pico-8 play session: hold ← + tap ❎

[t = 1 s] hold ← ~1s, tap ❎ ~2×
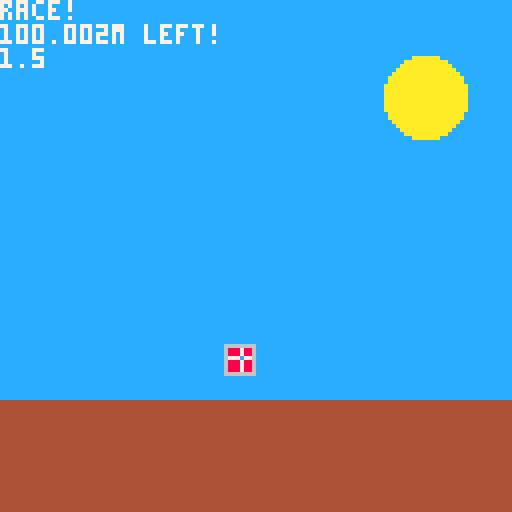
[t = 2 s] hold ← ~2s, tap ❎ ~4×
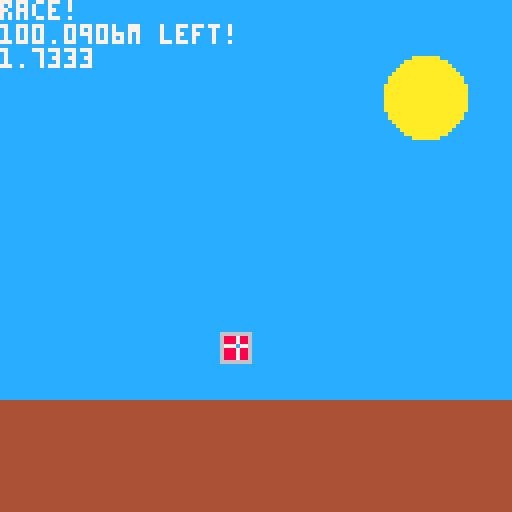
[t = 4 s] hold ← ~4s, tap ❎ ~7×
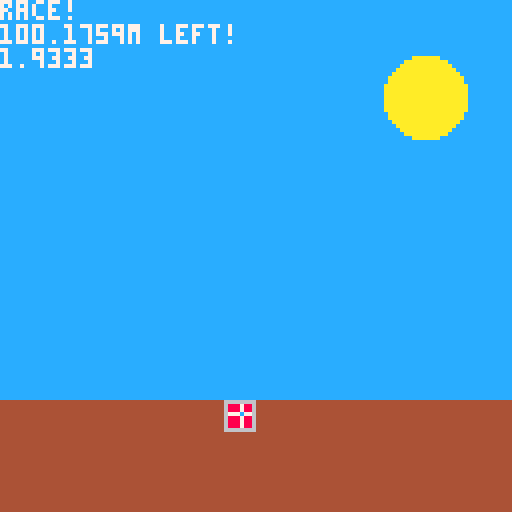
[t = 6 s] hold ← ~6s, tap ❎ ~10×
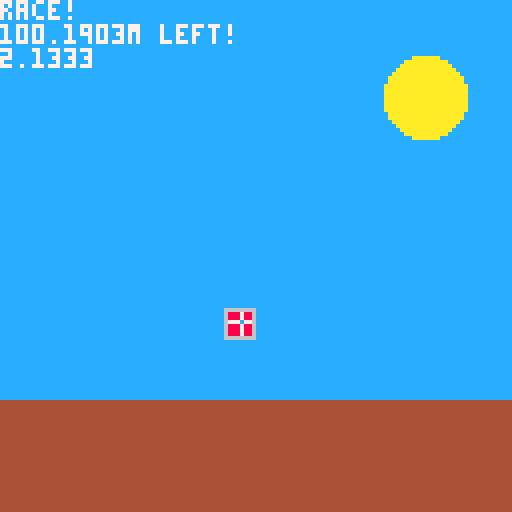

pico-8 cartridge
version 16
__lua__
--a bad game
--by marcus zaeyen

function _init()
	cam.following=player
end

function _update60()
	cam:update()
	player:update()
	
	textchanger:update()
	
	if not gameover and player.x>=raceend then
		gameover=true
		racetime=time()
	end
	

end


text=""
function _draw()
	local clrcol=12
	if player.x>9*(raceend/10) then
		clrcol=2
	elseif player.x>raceend/2 then
		clrcol=13
	end
	
	local suncol=10
	if player.x>3*raceend/4 then
		suncol=9
	end
	cls(clrcol)
	camera(cam.x,cam.y)
	
	circfill(
		cam.x+10+96*((raceend-player.x)/raceend),
		24,10,suncol)
	rectfill(
		cam.x,groundy,
		cam.x+128,128,
		4
	)
	player:draw()
	
	if not gameover then
		print("race!\n"..
			((raceend-player.x)/75).."m left!\n"..
			time(),
			cam.x,cam.y,7)
	else
		print("you finished!\n"..
		"final time: "..racetime,
		cam.x,cam.y,7)
	end
	
	print(text,cam.x,110,flr(rnd(16)))
end
-->8
--object definitions

cam={x=0,y=0,stress=0,
	following=nil, followspeed=.15,
	update=function(self)
		
		if self.following~=nil then
			
			self.x=flr((lerp(self.x,
				self.following.x-56,
				self.followspeed)))
			--self.y=flr((lerp(self.y,
			--	self.following.y-64,
			--	self.followspeed)))
		end
		
		if self.stress>0 then
			local r = rnd()
			self.x=cos(r)*self.stress
			self.y=sin(r)*self.stress
			
			self.stress=lerp(self.stress,0,.15)
			if self.stress<.05 then
				self.stress=0
			end
		end
	end
}

player = {
	x=0,y=0,
	dx=0,dy=0,
	ddx=0,ddy=0,
	grounded=false,
	speed=.05,
	jumpforce=5,
	
	update=function(self)
		--grounded check
		if self.y>=groundy then
			self.grounded=true
			--cam.stress=5
		else
			self.grounded=false
		end
		
		--input
		if not self.grounded then
			if btn(⬅️) then
				self.ddx-=self.speed
			elseif btn(➡️) then
				self.ddx+=self.speed
			end
		else
			self.dy=0
			self.ddy=0
			self.dx=lerp(self.dx,0,.25)
			if btnp(❎) or btnp(⬆️) then
				self.ddy-=self.jumpforce
			end
		end
	
		--gravity
		if not self.grounded then
			self.dy+=grav
		else
			self.dy=min(self.dy,0)
		end
		
		--accelerate
		self.dx+=self.ddx
		self.dy+=self.ddy
		
		--move
		self.x+=self.dx
		self.y+=self.dy
		
		self.ddx=0
		self.ddy=0
		
	end,
	
	draw=function(self)
		spr(1,self.x,self.y)
	end
}

textchanger={
	messages={
		"long way to go",
		"you don't have anything better\nto do?",
		"you could be playing a better\ngame",
		"marcus will forgive you\nif you turn this off",
		"my mother used to be proud of me",
		"narrative games don't have to\nbe good",
		"my parents paid $40k/year\nfor me to learn to make this",
		"why are you still here?",
		"guess you might as well finish",
		"congrats i guess"
	},
	update=function(self)
		for i=1,#self.messages do
			if player.x>i*(raceend/10) then
				text=self.messages[i]			
			end
		end
	end
}
-->8
--consts and helper functions

grav=0.5

groundy=100

raceend=7500

gameover=false
racetime=0

function lerp(a,b,t)
	return a +(b-a)*t
end
__gfx__
00000000666666666666666600000000000000000000000000000000000000000000000000000000000000000000000000000000000000000000000000000000
00000000688878867888888600000000000000000000000000000000000000000000000000000000000000000000000000000000000000000000000000000000
00700700688878867888888600000000000000000000000000000000000000000000000000000000000000000000000000000000000000000000000000000000
000770006777c7767888888600000000000000000000000000000000000000000000000000000000000000000000000000000000000000000000000000000000
00077000688878867888888600000000000000000000000000000000000000000000000000000000000000000000000000000000000000000000000000000000
00700700688878867888888600000000000000000000000000000000000000000000000000000000000000000000000000000000000000000000000000000000
00000000688878867888888600000000000000000000000000000000000000000000000000000000000000000000000000000000000000000000000000000000
00000000666666667777777600000000000000000000000000000000000000000000000000000000000000000000000000000000000000000000000000000000
00000000677777777777777600000000000000000000000000000000000000000000000000000000000000000000000000000000000000000000000000000000
00000000688888877888888600000000000000000000000000000000000000000000000000000000000000000000000000000000000000000000000000000000
00000000688888877888888600000000000000000000000000000000000000000000000000000000000000000000000000000000000000000000000000000000
00000000688888877888888600000000000000000000000000000000000000000000000000000000000000000000000000000000000000000000000000000000
00000000688888877888888600000000000000000000000000000000000000000000000000000000000000000000000000000000000000000000000000000000
00000000688888877888888600000000000000000000000000000000000000000000000000000000000000000000000000000000000000000000000000000000
00000000688888877888888600000000000000000000000000000000000000000000000000000000000000000000000000000000000000000000000000000000
00000000666666666666666600000000000000000000000000000000000000000000000000000000000000000000000000000000000000000000000000000000
